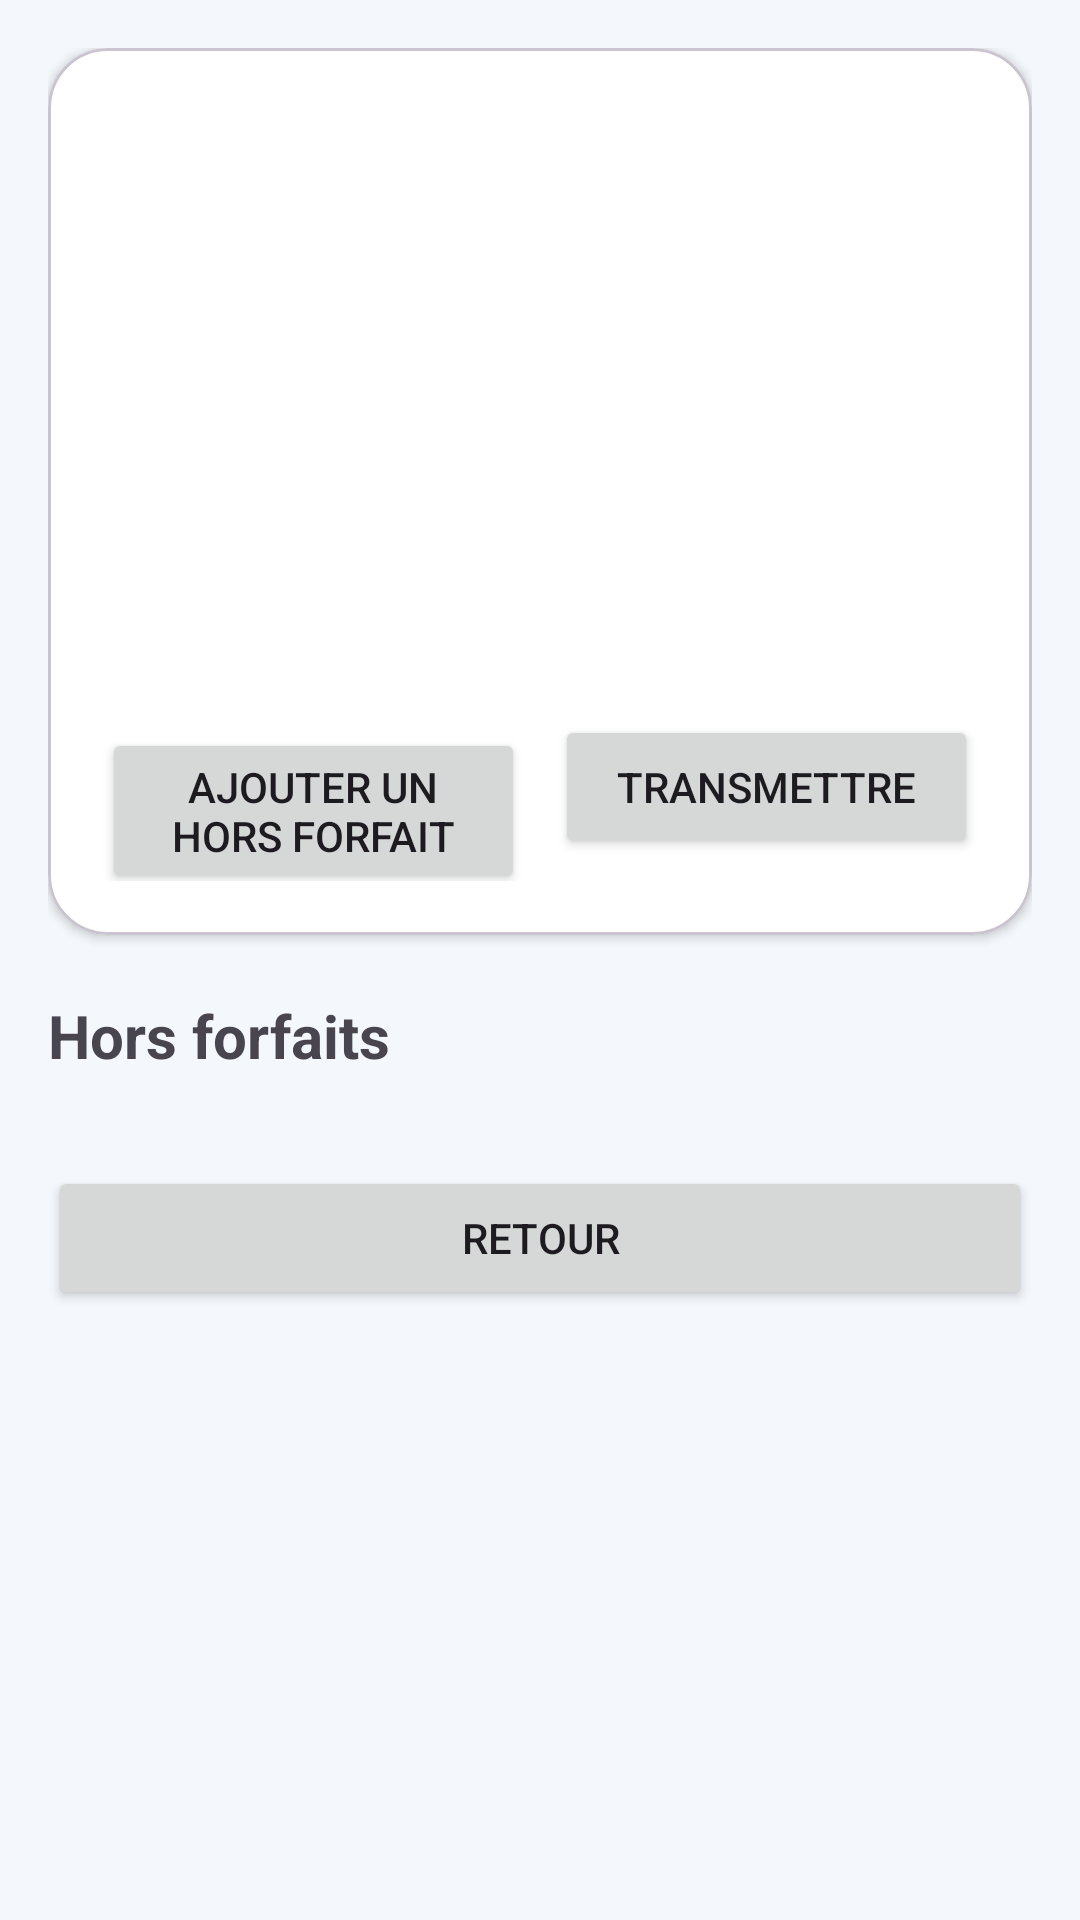

Android layout source for this screen:
<!-- AndroidManifest.xml: application theme Theme.GSBFraisMobile -->
<!-- res/layout/activity_detail_fiche.xml -->
<?xml version="1.0" encoding="utf-8"?>
<ScrollView xmlns:android="http://schemas.android.com/apk/res/android"
    xmlns:app="http://schemas.android.com/apk/res-auto"
    android:layout_width="match_parent"
    android:layout_height="match_parent"
    android:background="@color/bg_app">

    <LinearLayout
        android:layout_width="match_parent"
        android:layout_height="wrap_content"
        android:orientation="vertical"
        android:padding="16dp">

        <com.google.android.material.card.MaterialCardView
            android:layout_width="match_parent"
            android:layout_height="wrap_content"
            app:cardBackgroundColor="@color/card_bg"
            app:cardCornerRadius="20dp"
            app:cardElevation="2dp">

            <LinearLayout
                android:layout_width="match_parent"
                android:layout_height="wrap_content"
                android:orientation="vertical"
                android:padding="18dp">

                <TextView android:id="@+id/textDetailNumero" android:layout_width="wrap_content" android:layout_height="wrap_content" android:textSize="24sp" android:textStyle="bold" />
                <TextView android:id="@+id/textDetailMois" android:layout_width="match_parent" android:layout_height="wrap_content" android:layout_marginTop="8dp" />
                <TextView android:id="@+id/textDetailMontant" android:layout_width="match_parent" android:layout_height="wrap_content" android:layout_marginTop="4dp" />
                <TextView android:id="@+id/textDetailStatut" android:layout_width="match_parent" android:layout_height="wrap_content" android:layout_marginTop="4dp" />
                <TextView android:id="@+id/textCommentaireVisiteur" android:layout_width="match_parent" android:layout_height="wrap_content" android:layout_marginTop="10dp" />
                <TextView android:id="@+id/textCommentaireComptable" android:layout_width="match_parent" android:layout_height="wrap_content" android:layout_marginTop="4dp" />
                <TextView android:id="@+id/textEtatEdition" android:layout_width="match_parent" android:layout_height="wrap_content" android:layout_marginTop="12dp" android:textStyle="bold" />

                <LinearLayout
                    android:layout_width="match_parent"
                    android:layout_height="wrap_content"
                    android:layout_marginTop="16dp"
                    android:orientation="horizontal">

                    <Button
                        android:id="@+id/btnAjouterHorsForfait"
                        android:layout_width="0dp"
                        android:layout_height="wrap_content"
                        android:layout_weight="1"
                        android:text="@string/ajouter_hors_forfait" />

                    <Button
                        android:id="@+id/btnTransmettreFiche"
                        android:layout_width="0dp"
                        android:layout_height="wrap_content"
                        android:layout_marginStart="10dp"
                        android:layout_weight="1"
                        android:text="@string/transmettre" />
                </LinearLayout>
            </LinearLayout>
        </com.google.android.material.card.MaterialCardView>

        <TextView
            android:layout_width="match_parent"
            android:layout_height="wrap_content"
            android:layout_marginTop="20dp"
            android:text="@string/hors_forfaits"
            android:textSize="20sp"
            android:textStyle="bold" />

        <TextView
            android:id="@+id/textAucunHorsForfait"
            android:layout_width="wrap_content"
            android:layout_height="wrap_content"
            android:layout_marginTop="8dp"
            android:text="@string/aucun_hors_forfait"
            android:visibility="gone" />

        <androidx.recyclerview.widget.RecyclerView
            android:id="@+id/recyclerHorsForfaits"
            android:layout_width="match_parent"
            android:layout_height="wrap_content"
            android:layout_marginTop="10dp"
            android:nestedScrollingEnabled="false" />

        <Button
            android:id="@+id/btnRetour"
            android:layout_width="match_parent"
            android:layout_height="wrap_content"
            android:layout_marginTop="20dp"
            android:text="@string/retour" />
    </LinearLayout>
</ScrollView>
<!-- resources referenced by this layout -->
<resources>
  <color name="bg_app">#F4F7FB</color>
  <color name="card_bg">#FFFFFFFF</color>
  <string name="ajouter_hors_forfait">Ajouter un hors forfait</string>
  <string name="aucun_hors_forfait">Aucun hors forfait.</string>
  <string name="hors_forfaits">Hors forfaits</string>
  <string name="retour">Retour</string>
  <string name="transmettre">Transmettre</string>
  <style name="Theme.GSBFraisMobile" parent="Base.Theme.GSBFraisMobile" />
  <style name="Base.Theme.GSBFraisMobile" parent="Theme.Material3.Light.NoActionBar">
          <item name="colorPrimary">@color/primary_blue</item>
          <item name="colorSecondary">@color/primary_blue_dark</item>
          <item name="android:statusBarColor">@color/primary_blue_dark</item>
          <item name="android:windowBackground">@color/bg_app</item>
      </style>
  <color name="primary_blue">#1D4ED8</color>
  <color name="primary_blue_dark">#1E40AF</color>
</resources>
